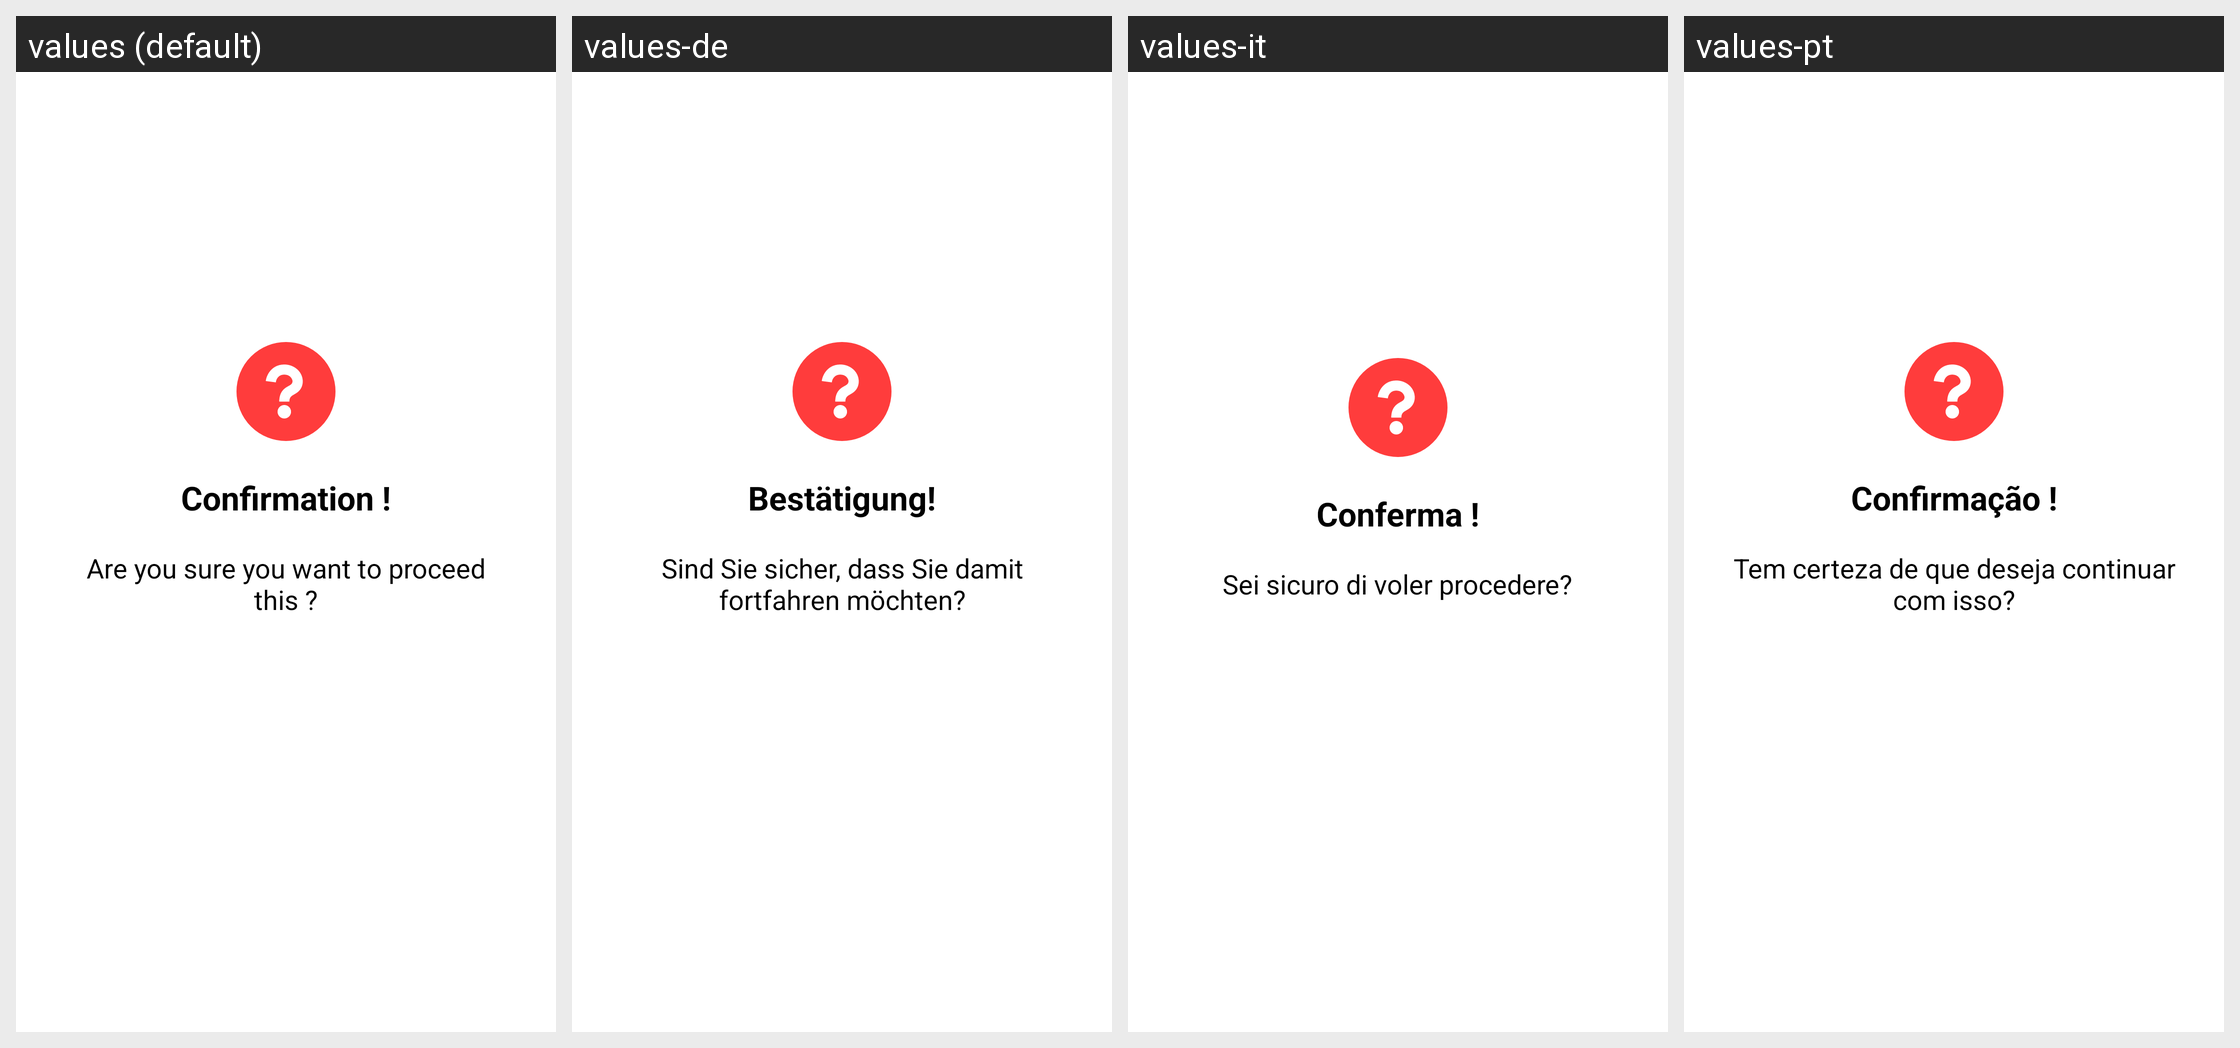

Locale-by-locale string values for the Android screen shown in this grid:
Android screen res/layout/confirmation_dialog.xml rendered under 4 locales, left to right: values (default), values-de, values-it, values-pt. Device: Nexus 5 (rendered at 1080×1920; each locale shown at half size, 540×960, under a caption strip naming it); theme AppTheme.
Other locales in the repository, not shown: values-af, values-am, values-ar, values-as, values-az, values-be, values-bg, values-bn, values-bs, values-ca, values-cs, values-da, values-el, values-en-rAU, values-en-rGB, values-es, values-es-rUS, values-et, values-eu, values-fa, values-fi, values-fr, values-fr-rCA, values-gl, values-gu, values-hi, values-hr, values-hu, values-hy, values-in, values-is, values-iw, values-ja, values-ka, values-kk, values-km, values-kn, values-ko, values-ky, values-lo, values-lt, values-lv, values-mk, values-ml, values-mn, values-mr, values-ms, values-my, values-nb, values-ne, values-nl, values-or, values-pa, values-pl, values-pt-rBR, values-pt-rPT, values-ro, values-ru, values-si, values-sk, values-sl, values-sq, values-sr, values-sv, values-sw, values-ta, values-te, values-th, values-tl, values-tr, values-uk, values-ur, values-uz, values-vi, values-zh-rCN, values-zh-rHK, values-zh-rTW, values-zu.
Strings drawn on this screen, with the default value and each locale's value (text and hints the layout hard-codes, and strings that could not be matched under every locale, appear in the picture but are not listed):

confirmation
  values: Confirmation !
  values-de: Bestätigung!
  values-it: Conferma !
  values-pt: Confirmação !

proceed_this
  values: Are you sure you want to proceed this ?
  values-de: Sind Sie sicher, dass Sie damit fortfahren möchten?
  values-it: Sei sicuro di voler procedere?
  values-pt: Tem certeza de que deseja continuar com isso?
